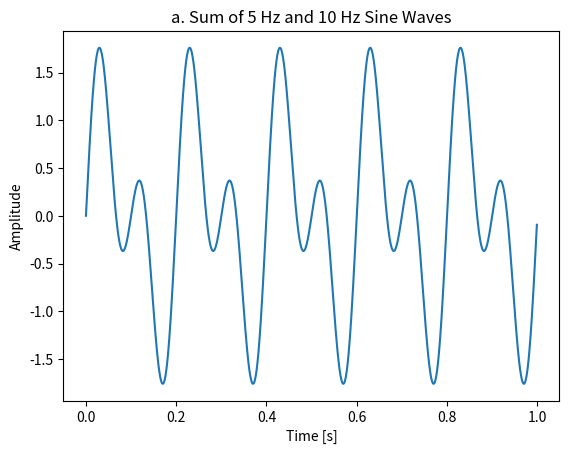

Python code for this plot:
import numpy as np
import matplotlib.pyplot as plt
fs1 = 1000
t1 = np.linspace(0, 1, fs1, endpoint=False)
sine_5 = np.sin(2 * np.pi * 5 * t1)
sine_10 = np.sin(2 * np.pi * 10 * t1)
sum_signal = sine_5 + sine_10
plt.figure()
plt.plot(t1, sum_signal)
plt.title('a. Sum of 5 Hz and 10 Hz Sine Waves')
plt.xlabel('Time [s]')
plt.ylabel('Amplitude')